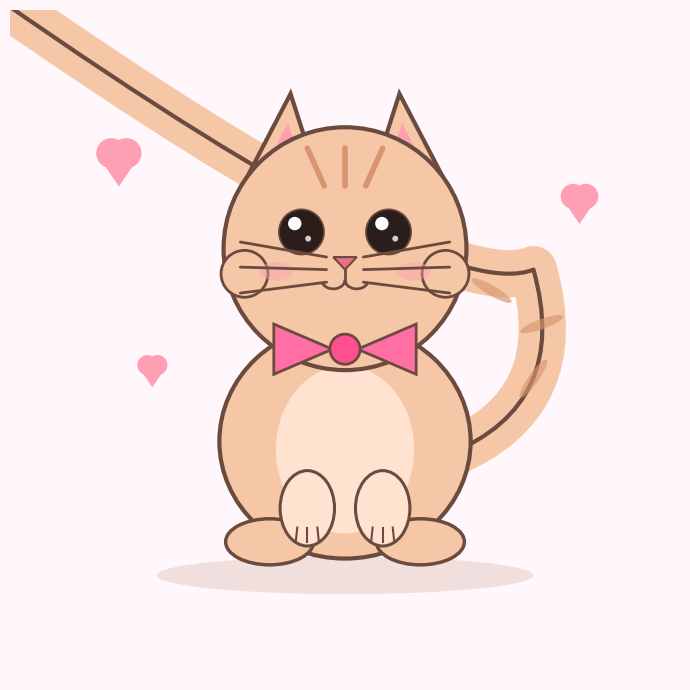

The matplotlib source for this figure:
import matplotlib.pyplot as plt
from matplotlib.patches import Circle, Ellipse, Polygon, Arc, PathPatch
from matplotlib.path import Path


def add(ax, patch):
    ax.add_patch(patch)
    return patch


def draw_curve(ax, points, color, lw=3, zorder=10):
    codes = [Path.MOVETO] + [Path.CURVE3] * (len(points) - 1)
    path = Path(points, codes)
    patch = PathPatch(
        path,
        facecolor="none",
        edgecolor=color,
        lw=lw,
        capstyle="round",
        joinstyle="round",
        zorder=zorder,
    )
    ax.add_patch(patch)
    return patch


# Figure setup
fig, ax = plt.subplots(figsize=(7, 7))
ax.set_aspect("equal")
ax.set_xlim(-4, 4)
ax.set_ylim(-4, 4)
ax.axis("off")

bg = "#fff7fb"
fur = "#f6c7a6"
fur_dark = "#d8956f"
belly = "#ffe2cf"
outline = "#6b4b3e"
pink = "#ff9fb3"
eye = "#2b1d1a"
white = "#ffffff"

fig.patch.set_facecolor(bg)
ax.set_facecolor(bg)

# Soft shadow
add(
    ax,
    Ellipse(
        (0, -2.75),
        4.5,
        0.45,
        facecolor="#d8b5a5",
        edgecolor="none",
        alpha=0.35,
        zorder=0,
    ),
)

# Tail behind body
tail_points = [
    (1.25, -1.3),
    (2.7, -0.7),
    (2.25, 0.9),
    (1.15, 0.45),
]
draw_curve(ax, tail_points, fur, lw=34, zorder=1)
draw_curve(ax, tail_points, outline, lw=3, zorder=2)

# Tail stripes
for x, y, angle in [(2.25, -0.4, 55), (2.35, 0.25, 20), (1.75, 0.65, -30)]:
    add(
        ax,
        Ellipse(
            (x, y),
            0.55,
            0.12,
            angle=angle,
            facecolor=fur_dark,
            edgecolor="none",
            alpha=0.65,
            zorder=3,
        ),
    )

# Body
add(
    ax,
    Ellipse(
        (0, -1.15),
        3.0,
        2.8,
        facecolor=fur,
        edgecolor=outline,
        linewidth=3,
        zorder=4,
    ),
)

# Belly
add(
    ax,
    Ellipse(
        (0, -1.25),
        1.65,
        2.0,
        facecolor=belly,
        edgecolor="none",
        zorder=5,
    ),
)

# Back feet
for x in [-0.9, 0.9]:
    add(
        ax,
        Ellipse(
            (x, -2.35),
            1.05,
            0.55,
            facecolor=fur,
            edgecolor=outline,
            linewidth=2.5,
            zorder=6,
        ),
    )

# Front paws
for x in [-0.45, 0.45]:
    add(
        ax,
        Ellipse(
            (x, -1.95),
            0.65,
            0.9,
            facecolor=belly,
            edgecolor=outline,
            linewidth=2.2,
            zorder=7,
        ),
    )
    for dx in [-0.12, 0, 0.12]:
        ax.plot(
            [x + dx, x + dx * 1.15],
            [-2.18, -2.35],
            color=outline,
            lw=1.5,
            zorder=8,
        )

# Ears
left_ear = Polygon(
    [(-1.25, 1.85), (-0.65, 3.0), (-0.25, 1.75)],
    closed=True,
    facecolor=fur,
    edgecolor=outline,
    linewidth=3,
    zorder=8,
)
right_ear = Polygon(
    [(1.25, 1.85), (0.65, 3.0), (0.25, 1.75)],
    closed=True,
    facecolor=fur,
    edgecolor=outline,
    linewidth=3,
    zorder=8,
)
add(ax, left_ear)
add(ax, right_ear)

# Inner ears
add(
    ax,
    Polygon(
        [(-1.05, 1.95), (-0.68, 2.65), (-0.45, 1.9)],
        closed=True,
        facecolor=pink,
        edgecolor="none",
        zorder=9,
    ),
)
add(
    ax,
    Polygon(
        [(1.05, 1.95), (0.68, 2.65), (0.45, 1.9)],
        closed=True,
        facecolor=pink,
        edgecolor="none",
        zorder=9,
    ),
)

# Head
add(
    ax,
    Circle(
        (0, 1.15),
        1.45,
        facecolor=fur,
        edgecolor=outline,
        linewidth=3,
        zorder=10,
    ),
)

# Face fluff
for x in [-1.2, 1.2]:
    add(
        ax,
        Circle(
            (x, 0.85),
            0.28,
            facecolor=fur,
            edgecolor=outline,
            linewidth=2,
            zorder=11,
        ),
    )

# Forehead stripes
for x in [-0.45, 0, 0.45]:
    ax.plot(
        [x, x * 0.55],
        [2.35, 1.9],
        color=fur_dark,
        lw=4,
        solid_capstyle="round",
        zorder=12,
    )

# Eyes
for x in [-0.52, 0.52]:
    add(
        ax,
        Circle(
            (x, 1.35),
            0.27,
            facecolor=eye,
            edgecolor=outline,
            linewidth=1.2,
            zorder=13,
        ),
    )
    add(
        ax,
        Circle(
            (x - 0.08, 1.45),
            0.08,
            facecolor=white,
            edgecolor="none",
            zorder=14,
        ),
    )
    add(
        ax,
        Circle(
            (x + 0.08, 1.27),
            0.035,
            facecolor=white,
            edgecolor="none",
            alpha=0.8,
            zorder=14,
        ),
    )

# Blush
for x in [-0.82, 0.82]:
    add(
        ax,
        Ellipse(
            (x, 0.88),
            0.42,
            0.22,
            facecolor=pink,
            edgecolor="none",
            alpha=0.45,
            zorder=12,
        ),
    )

# Nose
add(
    ax,
    Polygon(
        [(-0.14, 1.05), (0.14, 1.05), (0, 0.9)],
        closed=True,
        facecolor="#e86f86",
        edgecolor=outline,
        linewidth=1.5,
        zorder=15,
    ),
)

# Mouth
ax.plot([0, 0], [0.9, 0.78], color=outline, lw=2, zorder=15)
add(
    ax,
    Arc(
        (-0.14, 0.78),
        0.28,
        0.22,
        angle=0,
        theta1=200,
        theta2=360,
        color=outline,
        lw=2,
        zorder=15,
    ),
)
add(
    ax,
    Arc(
        (0.14, 0.78),
        0.28,
        0.22,
        angle=0,
        theta1=180,
        theta2=340,
        color=outline,
        lw=2,
        zorder=15,
    ),
)

# Whiskers
for side in [-1, 1]:
    for y, slope in [(1.05, 0.18), (0.9, 0.03), (0.75, -0.13)]:
        ax.plot(
            [side * 0.22, side * 1.25],
            [y, y + slope],
            color=outline,
            lw=2,
            solid_capstyle="round",
            zorder=14,
        )

# Tiny bow
bow_color = "#ff6fa3"
add(
    ax,
    Polygon(
        [(-0.15, -0.05), (-0.85, 0.25), (-0.85, -0.35)],
        closed=True,
        facecolor=bow_color,
        edgecolor=outline,
        linewidth=2,
        zorder=16,
    ),
)
add(
    ax,
    Polygon(
        [(0.15, -0.05), (0.85, 0.25), (0.85, -0.35)],
        closed=True,
        facecolor=bow_color,
        edgecolor=outline,
        linewidth=2,
        zorder=16,
    ),
)
add(
    ax,
    Circle(
        (0, -0.05),
        0.18,
        facecolor="#ff4f91",
        edgecolor=outline,
        linewidth=2,
        zorder=17,
    ),
)

# Little hearts
for x, y, s in [(-2.7, 2.2, 0.18), (2.8, 1.7, 0.15), (-2.3, -0.3, 0.12)]:
    add(ax, Circle((x - s / 2, y + s / 2), s, facecolor=pink, edgecolor="none", zorder=1))
    add(ax, Circle((x + s / 2, y + s / 2), s, facecolor=pink, edgecolor="none", zorder=1))
    add(
        ax,
        Polygon(
            [(x - s * 1.5, y + s / 2), (x + s * 1.5, y + s / 2), (x, y - s * 1.7)],
            closed=True,
            facecolor=pink,
            edgecolor="none",
            zorder=1,
        ),
    )

plt.tight_layout()
plt.show()
